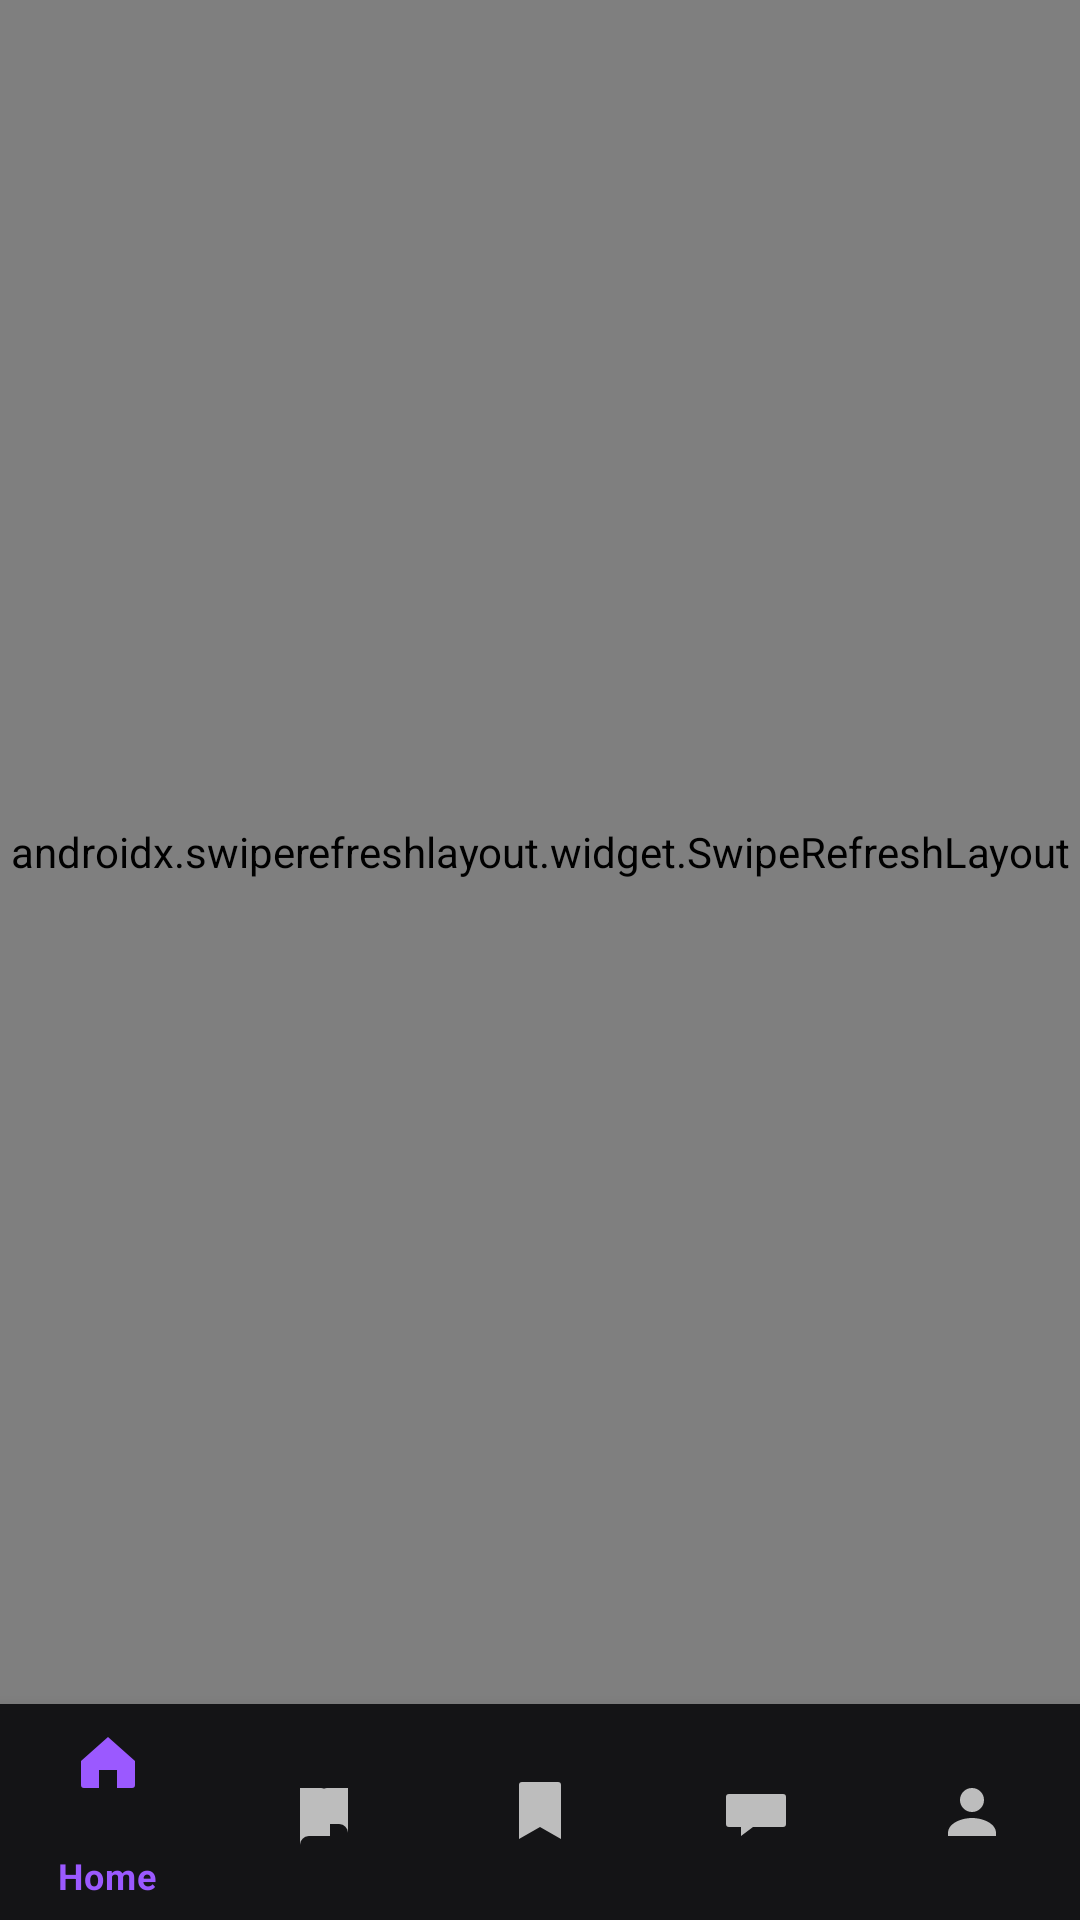

Produce the Android XML layout that renders to this screen, including the resource entries it uses.
<!-- AndroidManifest.xml: application theme Theme.ComicReader -->
<!-- res/layout/activity_home.xml -->
<?xml version="1.0" encoding="utf-8"?>
<androidx.constraintlayout.widget.ConstraintLayout xmlns:android="http://schemas.android.com/apk/res/android"
    xmlns:app="http://schemas.android.com/apk/res-auto"
    android:id="@+id/home_root"
    android:layout_width="match_parent"
    android:layout_height="match_parent"
    android:background="@color/bg_dark">

    <androidx.swiperefreshlayout.widget.SwipeRefreshLayout
        android:id="@+id/swipe_refresh"
        android:layout_width="0dp"
        android:layout_height="0dp"
        app:layout_constraintTop_toTopOf="parent"
        app:layout_constraintBottom_toTopOf="@id/bottom_nav"
        app:layout_constraintStart_toStartOf="parent"
        app:layout_constraintEnd_toEndOf="parent">

        <androidx.core.widget.NestedScrollView
            android:id="@+id/home_scroll"
            android:layout_width="match_parent"
            android:layout_height="match_parent"
            android:fillViewport="true"
            android:paddingStart="16dp"
            android:paddingEnd="16dp">

            <LinearLayout
                android:layout_width="match_parent"
                android:layout_height="wrap_content"
                android:orientation="vertical">

                
                <LinearLayout
                    android:layout_width="match_parent"
                    android:layout_height="wrap_content"
                    android:orientation="horizontal"
                    android:gravity="center_vertical"
                    android:paddingTop="16dp"
                    android:paddingBottom="12dp">

                    <TextView
                        android:id="@+id/tv_home_title"
                        android:layout_width="0dp"
                        android:layout_height="wrap_content"
                        android:layout_weight="1"
                        android:text="Home"
                        android:textColor="@color/white"
                        android:textSize="22sp"
                        android:textStyle="bold" />

                    
                    <EditText
                        android:id="@+id/et_search"
                        android:layout_width="0dp"
                        android:layout_height="40dp"
                        android:layout_weight="1"
                        android:hint="Search manga..."
                        android:padding="8dp"
                        android:background="@drawable/bg_search"
                        android:textColor="@color/white"
                        android:textColorHint="#80FFFFFF"
                        android:visibility="gone"
                        android:singleLine="true" />

                    <ImageButton
                        android:id="@+id/btn_search"
                        android:layout_width="32dp"
                        android:layout_height="32dp"
                        android:background="@android:color/transparent"
                        android:src="@drawable/ic_search"
                        app:tint="@color/white" />
                </LinearLayout>

                
                <TextView
                    android:id="@+id/tv_featured"
                    android:layout_width="wrap_content"
                    android:layout_height="wrap_content"
                    android:text="Featured Comics"
                    android:textColor="@color/white"
                    android:textSize="16sp"
                    android:textStyle="bold"
                    android:layout_marginBottom="8dp" />

                <FrameLayout
                    android:layout_width="match_parent"
                    android:layout_height="wrap_content"
                    android:layout_marginBottom="8dp">

                    <androidx.recyclerview.widget.RecyclerView
                        android:id="@+id/rv_featured"
                        android:layout_width="match_parent"
                        android:layout_height="wrap_content"
                        android:nestedScrollingEnabled="true"
                        android:clipToPadding="false"
                        android:paddingLeft="4dp"
                        android:paddingRight="8dp"
                        app:layoutManager="androidx.recyclerview.widget.LinearLayoutManager" />

                    <ProgressBar
                        android:id="@+id/progress_featured"
                        android:layout_width="40dp"
                        android:layout_height="40dp"
                        android:layout_gravity="center"
                        android:visibility="gone" />

                    <TextView
                        android:id="@+id/empty_featured"
                        android:layout_width="wrap_content"
                        android:layout_height="wrap_content"
                        android:layout_gravity="center"
                        android:text="No featured comics"
                        android:textColor="@color/black"
                        android:visibility="gone" />
                </FrameLayout>

                
                <TextView
                    android:id="@+id/tv_categories"
                    android:layout_width="wrap_content"
                    android:layout_height="wrap_content"
                    android:text="Browse Categories"
                    android:textColor="@color/white"
                    android:textSize="16sp"
                    android:textStyle="bold"
                    android:layout_marginTop="8dp"
                    android:layout_marginBottom="8dp" />

                <FrameLayout
                    android:layout_width="match_parent"
                    android:layout_height="wrap_content"
                    android:layout_marginBottom="8dp">

                    <androidx.recyclerview.widget.RecyclerView
                        android:id="@+id/rv_categories"
                        android:layout_width="match_parent"
                        android:layout_height="wrap_content"
                        android:nestedScrollingEnabled="true"
                        android:clipToPadding="false"
                        android:paddingLeft="4dp"
                        android:paddingRight="8dp"
                        app:layoutManager="androidx.recyclerview.widget.LinearLayoutManager" />

                    <ProgressBar
                        android:id="@+id/progress_categories"
                        android:layout_width="36dp"
                        android:layout_height="36dp"
                        android:layout_gravity="center"
                        android:visibility="gone" />

                    <TextView
                        android:id="@+id/empty_categories"
                        android:layout_width="wrap_content"
                        android:layout_height="wrap_content"
                        android:layout_gravity="center"
                        android:text="No categories"
                        android:textColor="@color/black"
                        android:visibility="gone" />
                </FrameLayout>

                
                <TextView
                    android:id="@+id/tv_recently_updated"
                    android:layout_width="wrap_content"
                    android:layout_height="wrap_content"
                    android:layout_marginTop="8dp"
                    android:layout_marginBottom="8dp"
                    android:text="Recently Updated"
                    android:textColor="@color/white"
                    android:textSize="16sp"
                    android:textStyle="bold" />

                <FrameLayout
                    android:layout_width="match_parent"
                    android:layout_height="wrap_content"
                    android:layout_marginBottom="8dp">

                    <ProgressBar
                        android:id="@+id/progress_recent"
                        android:layout_width="40dp"
                        android:layout_height="40dp"
                        android:layout_gravity="center"
                        android:visibility="gone" />

                    <TextView
                        android:id="@+id/empty_recent"
                        android:layout_width="wrap_content"
                        android:layout_height="wrap_content"
                        android:layout_gravity="center"
                        android:text="No recent updates"
                        android:textColor="@color/white"
                        android:visibility="gone" />
                </FrameLayout>

                <androidx.recyclerview.widget.RecyclerView
                    android:id="@+id/rv_recently_updated"
                    android:layout_width="match_parent"
                    android:layout_height="wrap_content"
                    android:nestedScrollingEnabled="true"
                    android:clipToPadding="false"
                    android:paddingBottom="8dp"
                    app:layoutManager="androidx.recyclerview.widget.LinearLayoutManager" />

            </LinearLayout>

        </androidx.core.widget.NestedScrollView>
    </androidx.swiperefreshlayout.widget.SwipeRefreshLayout>

    <com.google.android.material.bottomnavigation.BottomNavigationView
        android:id="@+id/bottom_nav"
        android:layout_width="0dp"
        android:layout_height="72dp"
        android:backgroundTint="@color/bottom_nav_bg"
        app:itemIconTint="@drawable/bottom_nav_color_state"
        app:itemTextColor="@drawable/bottom_nav_color_state"
        app:menu="@menu/bottom_nav_menu"
        app:layout_constraintBottom_toBottomOf="parent"
        app:layout_constraintStart_toStartOf="parent"
        app:layout_constraintEnd_toEndOf="parent" />

</androidx.constraintlayout.widget.ConstraintLayout>
<!-- resources referenced by this layout -->
<resources>
  <color name="bg_dark">#0F0F11</color>
  <color name="black">#FF000000</color>
  <color name="bottom_nav_bg">#141416</color>
  <color name="white">#FFFFFF</color>
  <!-- drawable bg_search (drawable) -->
  <?xml version="1.0" encoding="utf-8"?>
  <selector xmlns:android="http://schemas.android.com/apk/res/android">
      <shape xmlns:android="http://schemas.android.com/apk/res/android">
          <solid android:color="#2A2A2A"/>
          <corners android:radius="8dp"/>
      </shape>
  
  </selector>
  <!-- drawable bottom_nav_color_state (drawable) -->
  <?xml version="1.0" encoding="utf-8"?>
  <selector xmlns:android="http://schemas.android.com/apk/res/android">
      <item android:state_checked="true" android:color="@color/accent_purple" />
      <item android:color="@color/text_secondary" />
  </selector>
  <!-- drawable ic_search (drawable) -->
  <?xml version="1.0" encoding="utf-8"?>
  <vector xmlns:android="http://schemas.android.com/apk/res/android"
      android:width="24dp" android:height="24dp" android:viewportWidth="24" android:viewportHeight="24">
      <path android:fillColor="#666666" android:pathData="M15.5,14h-0.79l-0.28-0.27A6.471,6.471 0 0,0 16,9.5 6.5,6.5 0 1,0 9.5,16c1.61,0 3.09-0.59 4.23-1.57l0.27,0.28v0.79l5,4.99L20.49,19l-4.99-5zM9.5,14C7.01,14 5,11.99 5,9.5S7.01,5 9.5,5 14,7.01 14,9.5 11.99,14 9.5,14z"/>
  </vector>
  <style name="Theme.ComicReader" parent="Theme.MaterialComponents.DayNight.NoActionBar">
          <item name="colorPrimary">@color/accent_purple</item>
          <item name="colorPrimaryVariant">@color/accent_purple</item>
          <item name="colorOnPrimary">@color/white</item>
  
          <item name="android:windowBackground">@color/bg_dark</item>
          <item name="android:textColorPrimary">@color/text_primary</item>
          <item name="android:textColorSecondary">@color/text_secondary</item>
  
          
          <item name="bottomNavigationStyle">@style/Widget.BottomNavigation</item>
      </style>
  <color name="accent_purple">#9B59FF</color>
  <color name="text_secondary">#BDBDBD</color>
  <color name="text_primary">#FFFFFFFF</color>
  <style name="Widget.BottomNavigation" parent="Widget.MaterialComponents.BottomNavigationView.Colored">
          <item name="android:background">@color/bottom_nav_bg</item>
          
          <item name="itemIconTint">@color/bottom_nav_color_state</item>
          <item name="itemTextColor">@color/bottom_nav_color_state</item>
      </style>
</resources>
